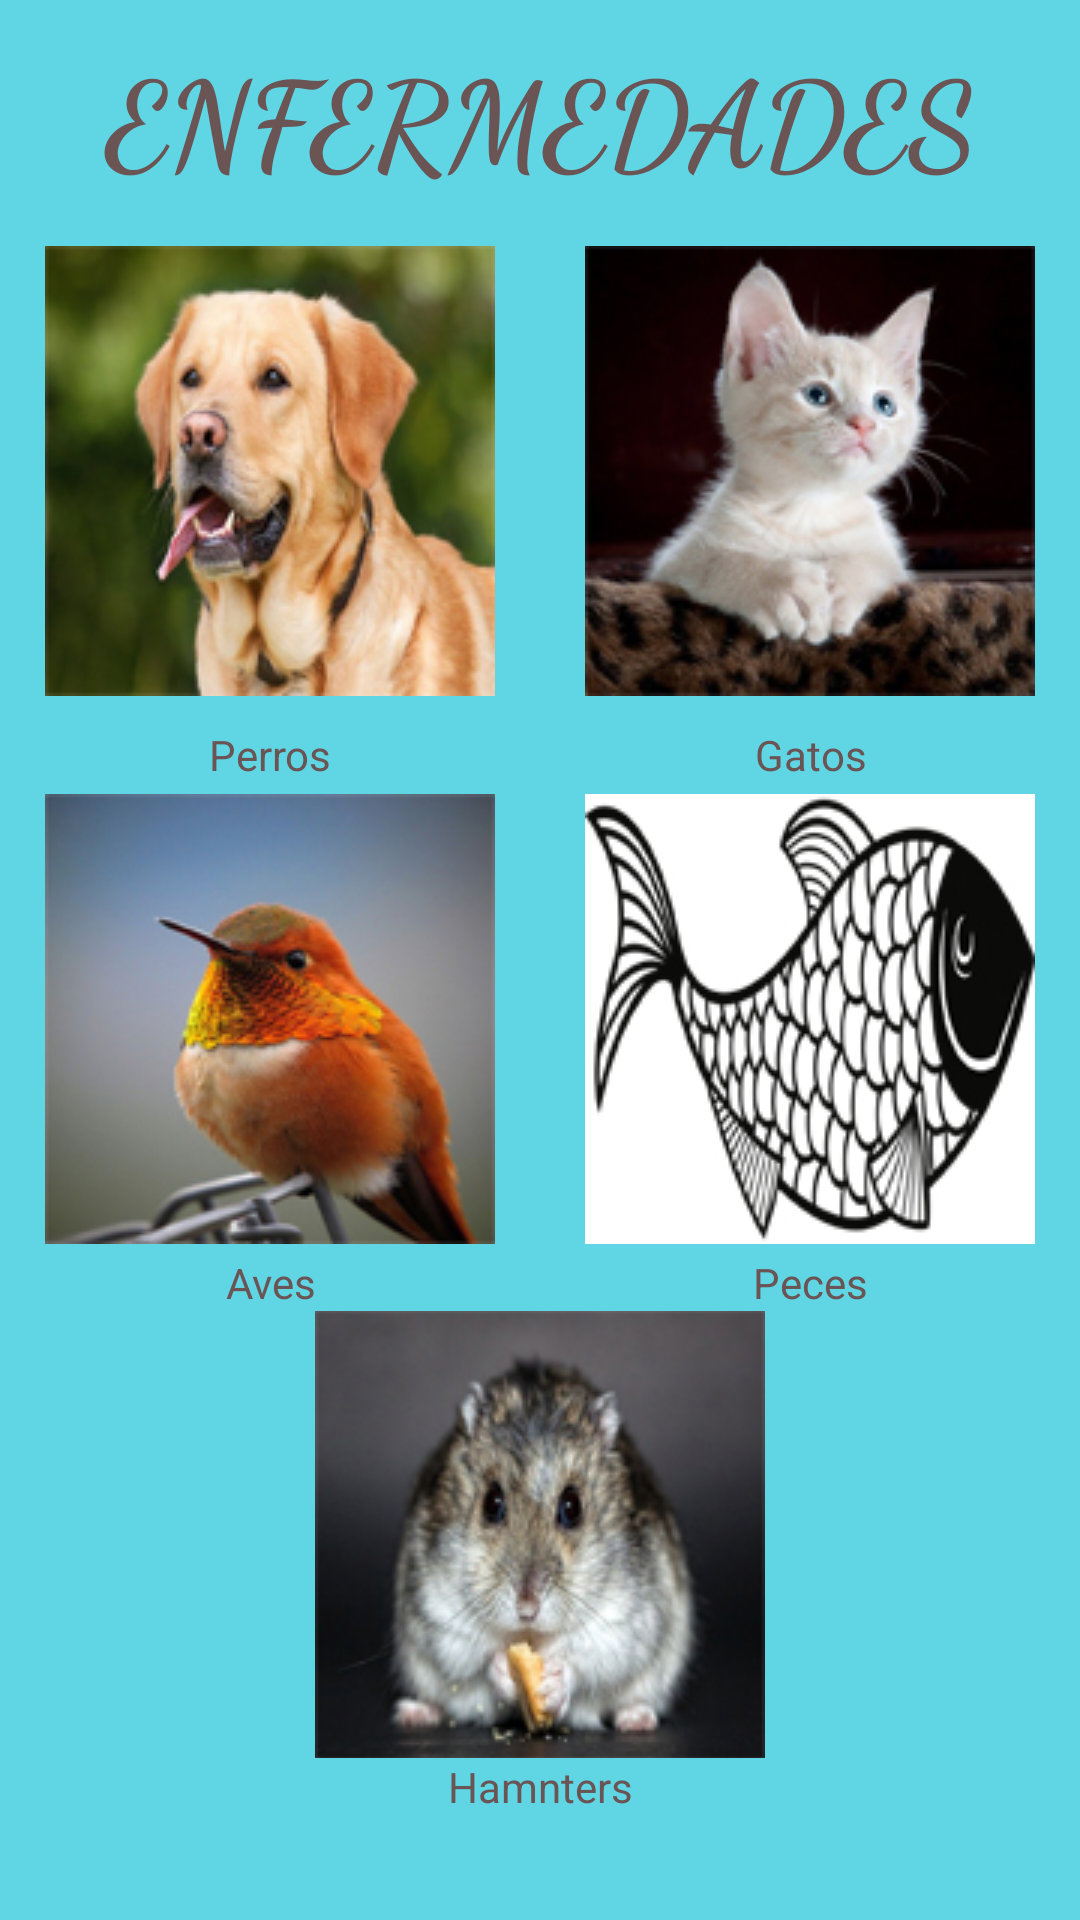

This screen was rendered from an Android layout file. Write that file and the resources it references.
<!-- AndroidManifest.xml: application theme Theme.HelpPets -->
<!-- res/layout/activity_mascotas.xml -->
<?xml version="1.0" encoding="utf-8"?>
<RelativeLayout xmlns:android="http://schemas.android.com/apk/res/android"
    xmlns:app="http://schemas.android.com/apk/res-auto"
    xmlns:tools="http://schemas.android.com/tools"
    android:layout_width="match_parent"
    android:layout_height="match_parent"
    android:background="@color/purple_200"
    tools:context=".mascotas">

    <TextView
        android:id="@+id/textView"
        android:layout_width="wrap_content"
        android:layout_height="wrap_content"
        android:layout_alignParentTop="true"
        android:layout_centerHorizontal="true"
        android:layout_marginTop="11dp"
        android:fontFamily="cursive"
        android:text="@string/enfermedades"
        android:textAlignment="center"
        android:textAppearance="@style/TextAppearance.AppCompat.Display2"
        android:textColor="#6A5454"
        android:textSize="40sp"
        android:textStyle="bold" />

    <TableLayout
        android:layout_width="match_parent"
        android:layout_height="531dp"
        android:layout_alignParentStart="true"
        android:layout_alignParentTop="true"
        android:layout_marginStart="0dp"
        android:layout_marginTop="72dp"
        app:layout_constraintStart_toStartOf="parent"
        app:layout_constraintTop_toTopOf="parent">

        <TableRow
            android:layout_width="match_parent"
            android:layout_height="match_parent">

            <ImageButton
                android:id="@+id/imageButton4"
                android:layout_width="wrap_content"
                android:layout_height="match_parent"
                android:layout_weight="2"
                android:backgroundTint="@color/purple_200"
                android:contentDescription="@string/botonesprincipales"
                android:onClick="enfperro"
                app:srcCompat="@drawable/perro" />

            <ImageButton
                android:id="@+id/imageButton5"
                android:layout_width="wrap_content"
                android:layout_height="match_parent"
                android:layout_weight="2"
                android:backgroundTint="@color/purple_200"
                android:contentDescription="@string/botonesprincipales"
                android:onClick="enfgatos"
                app:srcCompat="@drawable/gato" />
        </TableRow>

        <TableRow
            android:layout_width="match_parent"
            android:layout_height="match_parent">

            <TextView
                android:id="@+id/textView2"
                android:layout_width="wrap_content"
                android:layout_height="wrap_content"
                android:layout_weight="1"
                android:text="@string/perros"
                android:textAlignment="center"
                android:textAppearance="@style/TextAppearance.AppCompat.Body1"
                android:textColor="#6A5454" />

            <TextView
                android:id="@+id/textView3"
                android:layout_width="wrap_content"
                android:layout_height="wrap_content"
                android:layout_weight="1"
                android:text="@string/gatos"
                android:textAlignment="center"
                android:textAppearance="@style/TextAppearance.AppCompat.Body1"
                android:textColor="#6A5454" />
        </TableRow>

        <TableRow
            android:layout_width="match_parent"
            android:layout_height="match_parent">

            <ImageButton
                android:id="@+id/imageButton6"
                android:layout_width="wrap_content"
                android:layout_height="157dp"
                android:layout_weight="2"
                android:backgroundTint="@color/purple_200"
                android:contentDescription="@string/botonesprincipales"
                android:onClick="enfaves"
                app:srcCompat="@drawable/aves" />

            <ImageButton
                android:id="@+id/imageButton9"
                android:layout_width="wrap_content"
                android:layout_height="match_parent"
                android:layout_weight="2"
                android:backgroundTint="@color/purple_200"
                android:contentDescription="@string/botonesprincipales"
                android:onClick="enfpeces"
                app:srcCompat="@drawable/pez" />

        </TableRow>

        <TableRow
            android:layout_width="match_parent"
            android:layout_height="match_parent">

            <TextView
                android:id="@+id/textView4"
                android:layout_width="wrap_content"
                android:layout_height="wrap_content"
                android:layout_weight="1"
                android:text="@string/aves"
                android:textAlignment="center"
                android:textAppearance="@style/TextAppearance.AppCompat.Body1"
                android:textColor="#6A5454" />

            <TextView
                android:id="@+id/textView5"
                android:layout_width="wrap_content"
                android:layout_height="wrap_content"
                android:layout_weight="1"
                android:text="@string/peces"
                android:textAlignment="center"
                android:textAppearance="@style/TextAppearance.AppCompat.Body1"
                android:textColor="#6A5454" />
        </TableRow>

        <TableRow
            android:layout_width="match_parent"
            android:layout_height="match_parent">

            <ImageButton
                android:id="@+id/imageButton11"
                android:layout_width="wrap_content"
                android:layout_height="149dp"
                android:layout_weight="2"
                android:backgroundTint="@color/purple_200"
                android:contentDescription="@string/botonesprincipales"
                android:onClick="enfhamnsters"
                app:srcCompat="@drawable/hamnster" />
        </TableRow>

        <TableRow
            android:layout_width="match_parent"
            android:layout_height="match_parent">

            <TextView
                android:id="@+id/textView13"
                android:layout_width="wrap_content"
                android:layout_height="wrap_content"
                android:layout_weight="1"
                android:text="@string/hamnsters"
                android:textAlignment="center"
                android:textAppearance="@style/TextAppearance.AppCompat.Body1"
                android:textColor="#6A5454" />
        </TableRow>

    </TableLayout>

</RelativeLayout>
<!-- resources referenced by this layout -->
<resources>
  <color name="purple_200">#60D5E4</color>
  <!-- drawable aves: jpg bitmap (drawable-v24, 39974 bytes) -->
  <!-- drawable gato: jpg bitmap (drawable-v24, 41399 bytes) -->
  <!-- drawable hamnster: jpg bitmap (drawable-v24, 38966 bytes) -->
  <!-- drawable perro: jpg bitmap (drawable-v24, 44866 bytes) -->
  <!-- drawable pez: jpg bitmap (drawable-v24, 41788 bytes) -->
  <string name="aves">Aves</string>
  <string name="botonesprincipales">botonesprincipales</string>
  <string name="enfermedades">ENFERMEDADES</string>
  <string name="gatos">Gatos</string>
  <string name="hamnsters">Hamnters</string>
  <string name="peces">Peces</string>
  <string name="perros">Perros</string>
  <style name="Theme.HelpPets" parent="Theme.MaterialComponents.DayNight.DarkActionBar">
          
          <item name="colorPrimary">@color/purple_200</item>
          <item name="colorPrimaryVariant">@color/purple_700</item>
          <item name="colorOnPrimary">@color/white</item>
          
          <item name="colorSecondary">@color/teal_200</item>
          <item name="colorSecondaryVariant">@color/teal_700</item>
          <item name="colorOnSecondary">@color/black</item>
          
          <item name="android:statusBarColor" tools:targetApi="l">?attr/colorPrimaryVariant</item>
          
      </style>
  <color name="purple_700">#60D5E4</color>
  <color name="white">#FFFFFFFF</color>
  <color name="teal_200">#FF03DAC5</color>
  <color name="teal_700">#FF018786</color>
  <color name="black">#FF000000</color>
</resources>
